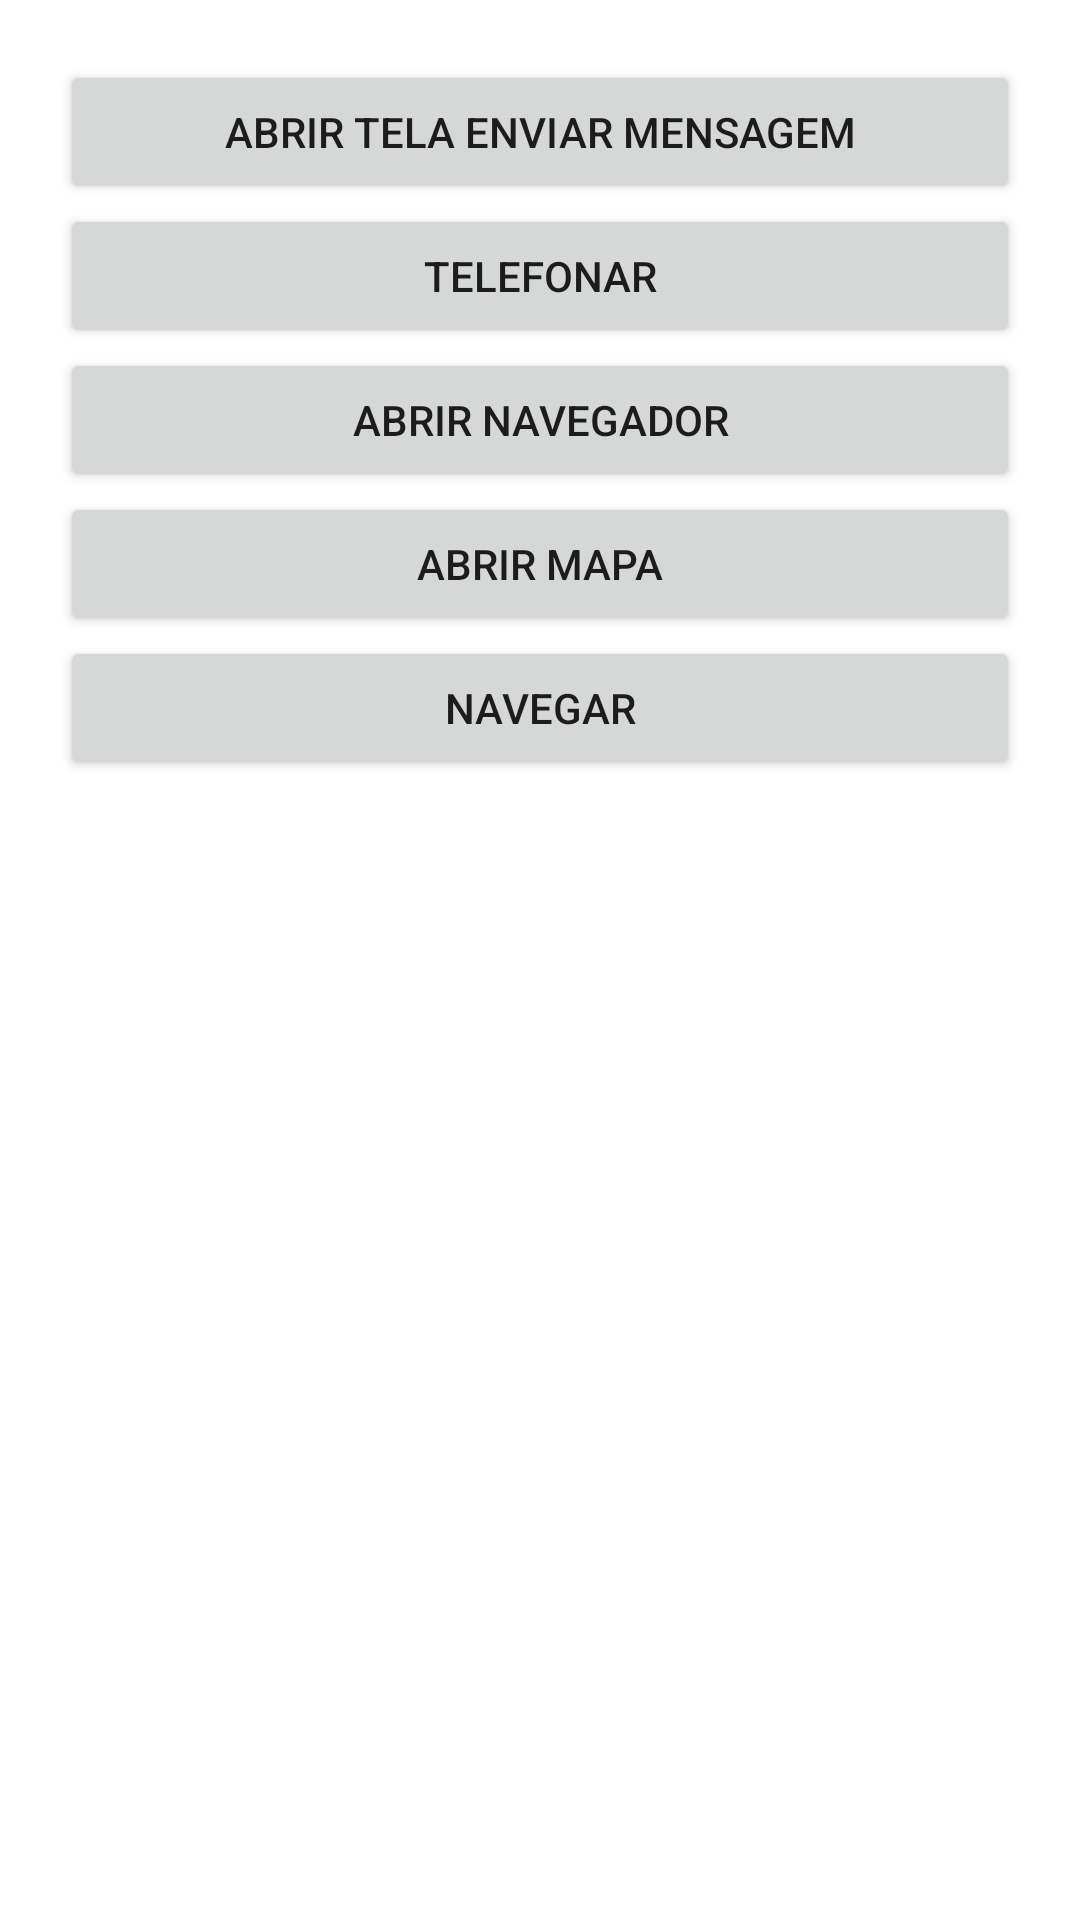

Write the Android layout XML for this screen, with the resource values it uses.
<!-- AndroidManifest.xml: application theme Theme.Intecao -->
<!-- res/layout/activity_main.xml -->
<?xml version="1.0" encoding="utf-8"?>
<androidx.constraintlayout.widget.ConstraintLayout xmlns:android="http://schemas.android.com/apk/res/android"
    xmlns:app="http://schemas.android.com/apk/res-auto"
    xmlns:tools="http://schemas.android.com/tools"
    android:layout_width="match_parent"
    android:layout_height="match_parent"
    tools:context=".MainActivity">

    <LinearLayout
        android:layout_width="0dp"
        android:layout_height="0dp"
        android:layout_marginStart="20dp"
        android:layout_marginTop="20dp"
        android:layout_marginEnd="20dp"
        android:layout_marginBottom="20dp"
        android:orientation="vertical"
        app:layout_constraintBottom_toBottomOf="parent"
        app:layout_constraintEnd_toEndOf="parent"
        app:layout_constraintHorizontal_bias="0.0"
        app:layout_constraintStart_toStartOf="parent"
        app:layout_constraintTop_toTopOf="parent"
        app:layout_constraintVertical_bias="0.0">

        <Button
            android:id="@+id/btnAbrirTelaMsg"
            android:layout_width="match_parent"
            android:layout_height="wrap_content"
            android:onClick="btnAbrirTelaMsgClick"
            android:text="Abrir Tela Enviar Mensagem" />

        <Button
            android:id="@+id/btnTelefonar"
            android:layout_width="match_parent"
            android:layout_height="wrap_content"
            android:onClick="btnTelefonarClick"
            android:text="Telefonar" />

        <Button
            android:id="@+id/btnAbrirNavegador"
            android:layout_width="match_parent"
            android:layout_height="wrap_content"
            android:onClick="btnAbrirNavegadorClick"
            android:text="Abrir Navegador" />

        <Button
            android:id="@+id/btnAbrirMapa"
            android:layout_width="match_parent"
            android:layout_height="wrap_content"
            android:onClick="btnAbrirMapa"
            android:text="Abrir Mapa" />

        <Button
            android:id="@+id/btnNavegar"
            android:layout_width="match_parent"
            android:layout_height="wrap_content"
            android:onClick="btnNavegarClick"
            android:text="Navegar" />
    </LinearLayout>
</androidx.constraintlayout.widget.ConstraintLayout>
<!-- resources referenced by this layout -->
<resources>
  <style name="Theme.Intecao" parent="Theme.MaterialComponents.DayNight.DarkActionBar">
          
          <item name="colorPrimary">@color/purple_500</item>
          <item name="colorPrimaryVariant">@color/purple_700</item>
          <item name="colorOnPrimary">@color/white</item>
          
          <item name="colorSecondary">@color/teal_200</item>
          <item name="colorSecondaryVariant">@color/teal_700</item>
          <item name="colorOnSecondary">@color/black</item>
          
          <item name="android:statusBarColor" tools:targetApi="l">?attr/colorPrimaryVariant</item>
          
      </style>
  <!-- not gathered from this repository: default colours our renderer supplied (Android Studio template values) -->
  <color name="purple_500">#FF6200EE</color>
  <color name="purple_700">#FF3700B3</color>
  <color name="teal_200">#FF03DAC5</color>
  <color name="teal_700">#FF018786</color>
  <color name="black">#FF000000</color>
  <color name="white">#FFFFFFFF</color>
</resources>
